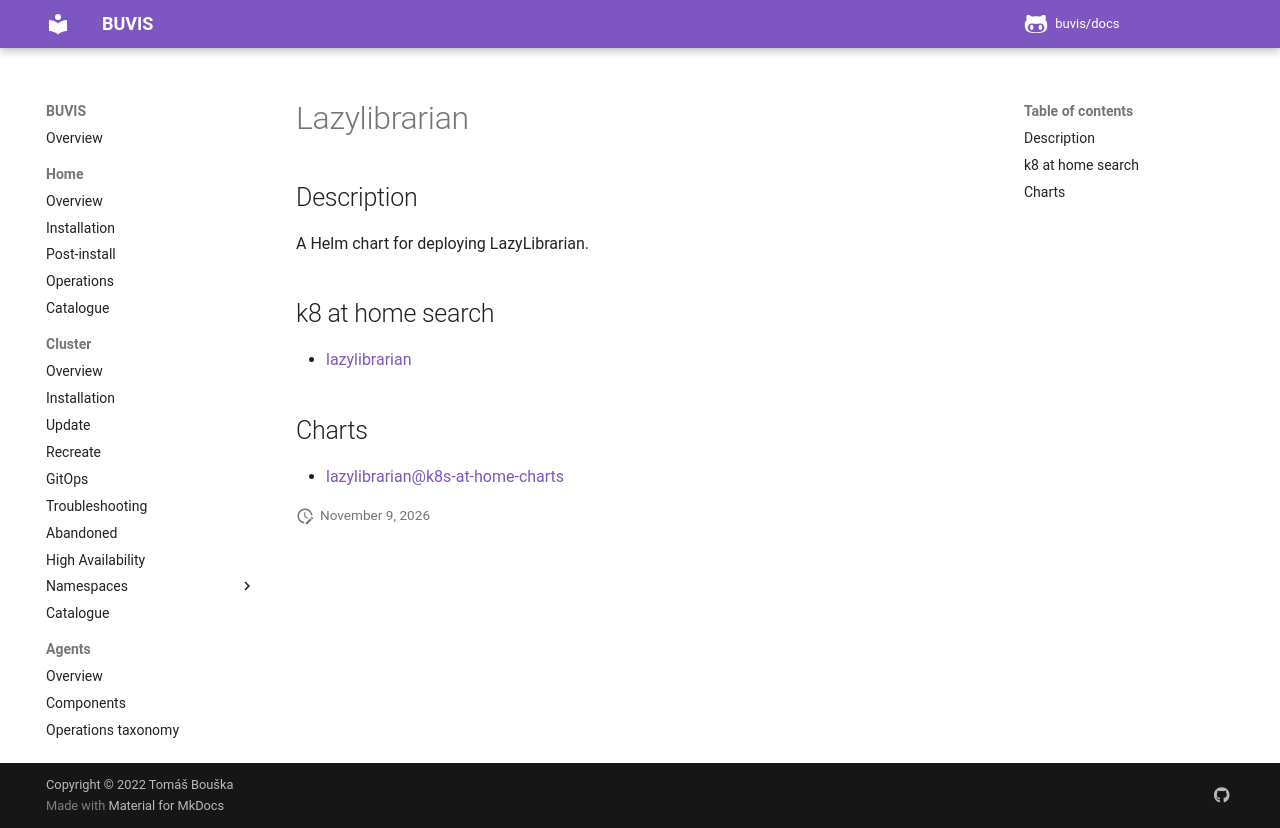

repository: buvis/docs · page: cluster/catalogue/lazylibrarian/index.html · generator: mkdocs

# Lazylibrarian

## Description

A Helm chart for deploying LazyLibrarian.

## k8 at home search

- [lazylibrarian](https://nanne.dev/k8s-at-home-search/#/lazylibrarian)

## Charts

- [lazylibrarian@k8s-at-home-charts](https://k8s-at-home.com/charts/)
